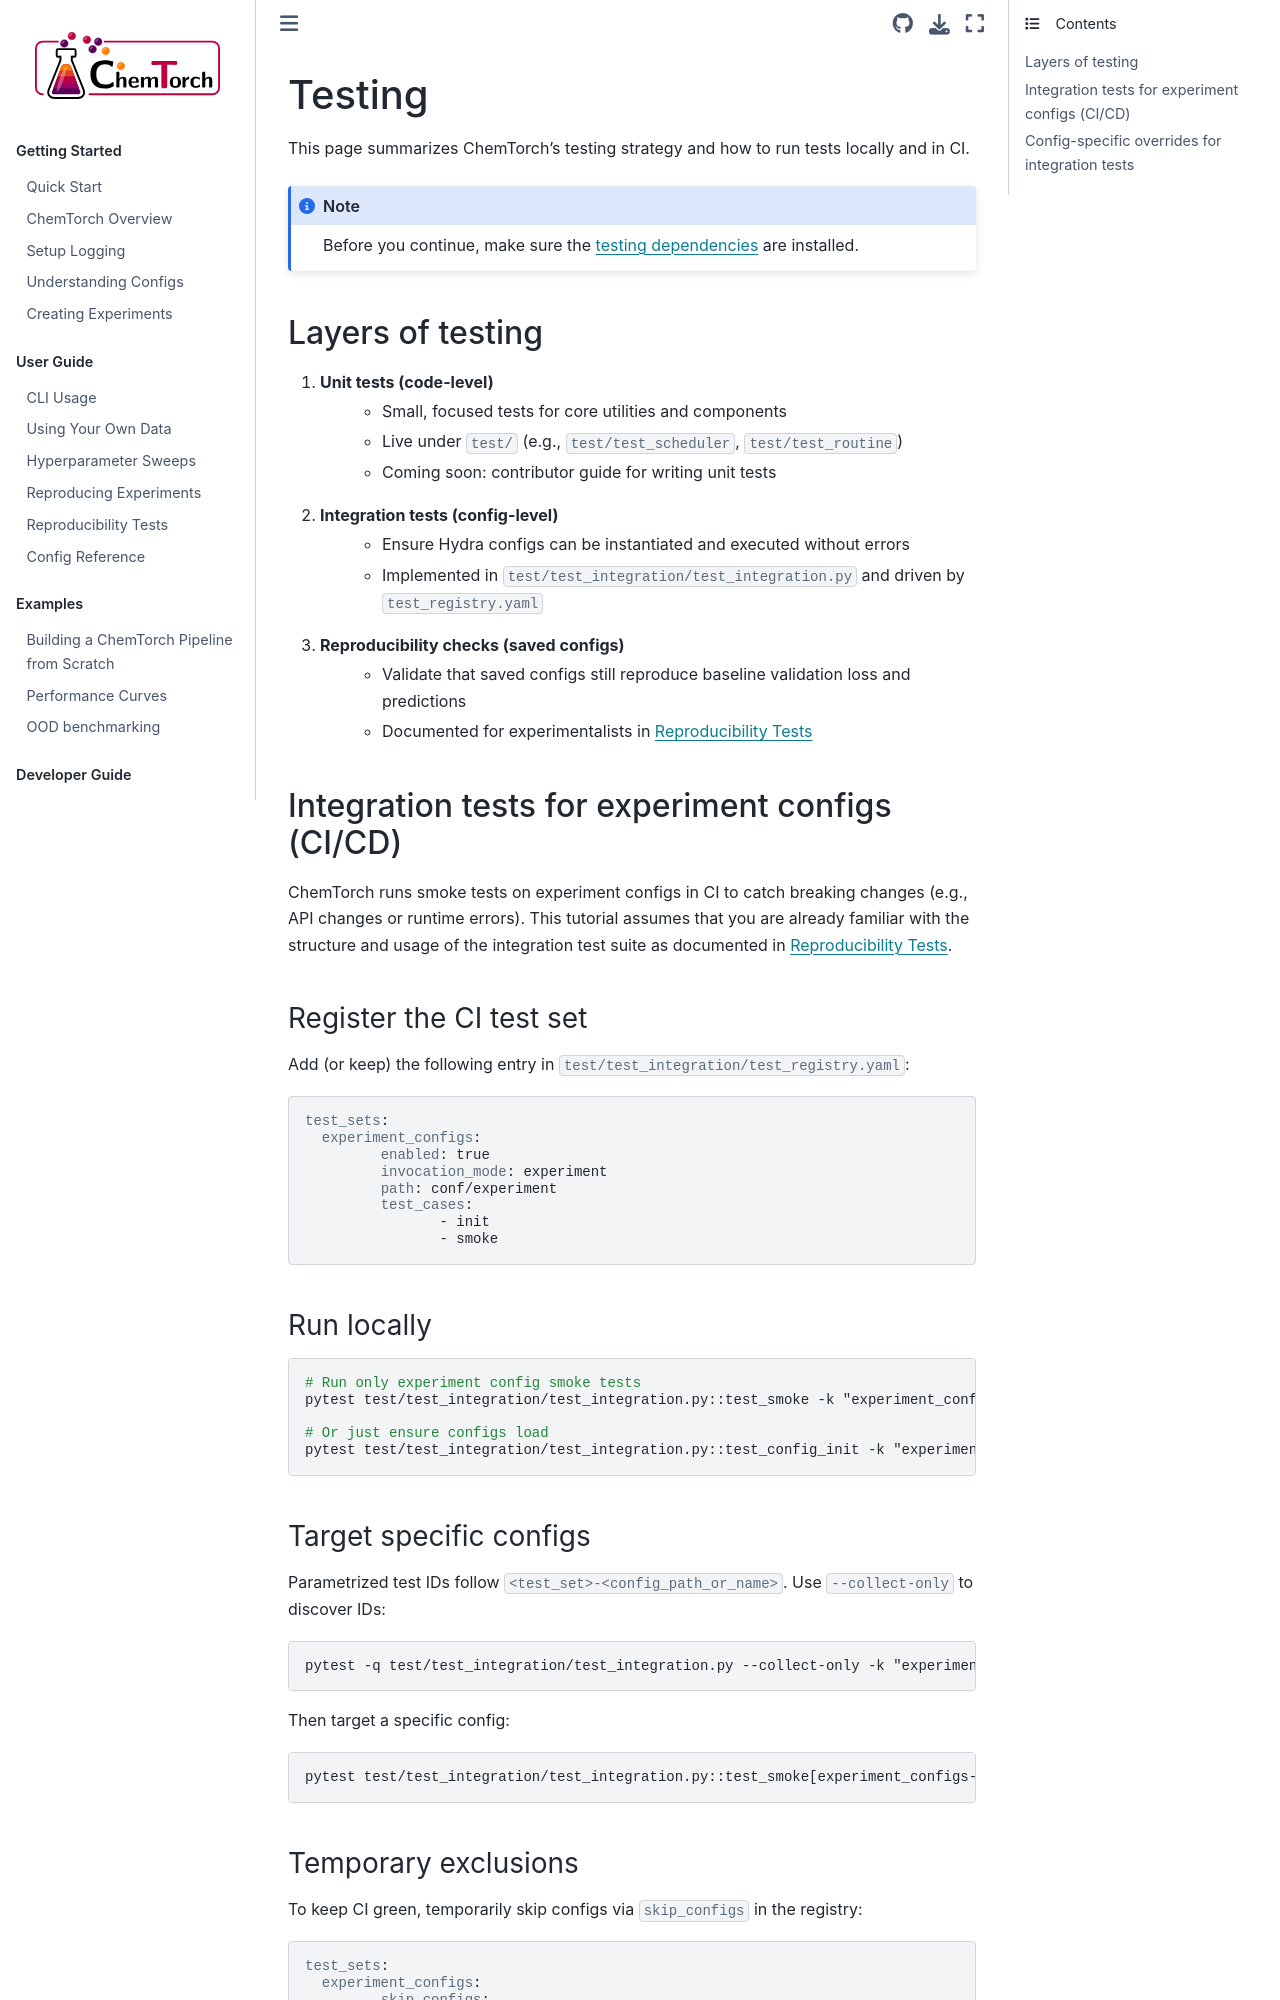

repository: heid-lab/chemtorch · page: developer_guide/testing.html · generator: sphinx

.. _testing:

=======
Testing
=======

This page summarizes ChemTorch's testing strategy and how to run tests locally and in CI.

.. note::
  Before you continue, make sure the :ref:`testing dependencies<dev-deps>` are installed.

Layers of testing
=================

1. Unit tests (code-level)
	- Small, focused tests for core utilities and components
	- Live under ``test/`` (e.g., ``test/test_scheduler``, ``test/test_routine``)
	- Coming soon: contributor guide for writing unit tests

2. Integration tests (config-level)
	- Ensure Hydra configs can be instantiated and executed without errors
	- Implemented in ``test/test_integration/test_integration.py`` and driven by ``test_registry.yaml``

3. Reproducibility checks (saved configs)
	- Validate that saved configs still reproduce baseline validation loss and predictions
	- Documented for experimentalists in :ref:`reproducibility-tests`


Integration tests for experiment configs (CI/CD)
===============================================
ChemTorch runs smoke tests on experiment configs in CI to catch breaking changes (e.g., API changes or runtime errors).
This tutorial assumes that you are already familiar with the structure and usage of the integration test suite as documented in :ref:`reproducibility-tests`.

Register the CI test set
------------------------

Add (or keep) the following entry in ``test/test_integration/test_registry.yaml``:

.. code-block:: yaml

	test_sets:
	  experiment_configs:
		 enabled: true
		 invocation_mode: experiment
		 path: conf/experiment
		 test_cases:
			- init
			- smoke

Run locally
-----------

.. code-block:: bash

	# Run only experiment config smoke tests
	pytest test/test_integration/test_integration.py::test_smoke -k "experiment_configs" -v

	# Or just ensure configs load
	pytest test/test_integration/test_integration.py::test_config_init -k "experiment_configs" -v

Target specific configs
-----------------------

Parametrized test IDs follow ``<test_set>-<config_path_or_name>``. Use ``--collect-only`` to discover IDs:

.. code-block:: bash

	pytest -q test/test_integration/test_integration.py --collect-only -k "experiment_configs"

Then target a specific config:

.. code-block:: bash

	pytest test/test_integration/test_integration.py::test_smoke[experiment_configs-subdir/my_config] -v

Temporary exclusions
--------------------

To keep CI green, temporarily skip configs via ``skip_configs`` in the registry:

.. code-block:: yaml

	test_sets:
	  experiment_configs:
		 skip_configs:
			- opi_tutorial/training  # TODO: fix & re-enable
